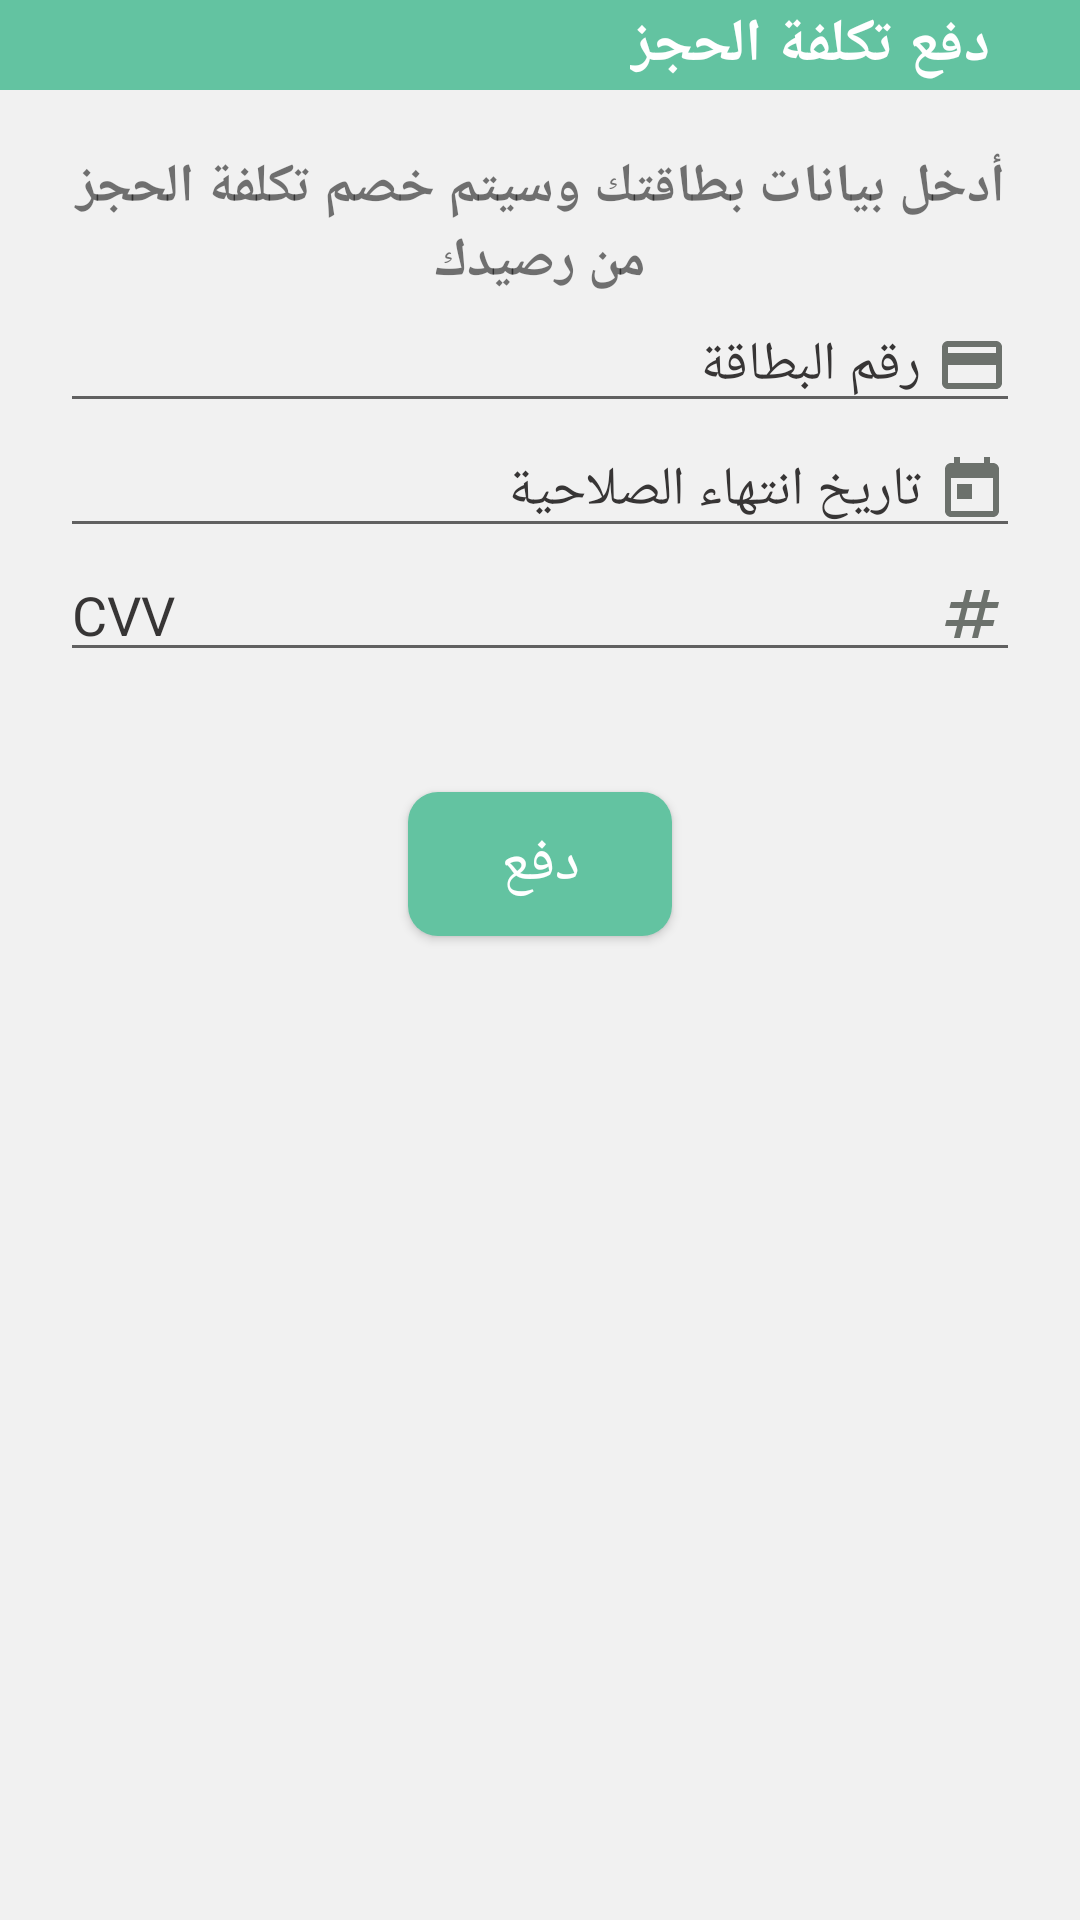

Write the Android layout XML for this screen, with the resource values it uses.
<!-- AndroidManifest.xml: application theme Theme.AlaDarbi -->
<!-- res/layout/activity_pay_reservation.xml -->
<?xml version="1.0" encoding="utf-8"?>
<androidx.appcompat.widget.LinearLayoutCompat xmlns:android="http://schemas.android.com/apk/res/android"
    xmlns:app="http://schemas.android.com/apk/res-auto"
    xmlns:tools="http://schemas.android.com/tools"
    android:background="@color/secondary_color"
    android:orientation="vertical"
    android:layout_width="match_parent"
    android:layout_height="match_parent"
    tools:context=".PayReservationActivity">
    <androidx.appcompat.widget.LinearLayoutCompat
        android:gravity="center_vertical"
        android:background="@color/main_color"
        android:layout_width="match_parent"
        android:layout_height="wrap_content">
        <androidx.appcompat.widget.LinearLayoutCompat
            android:gravity="center_vertical"
            android:layout_width="wrap_content"
            android:layout_height="wrap_content">
            <ImageView
                android:id="@+id/btn_back"
                android:layout_margin="15dp"
                android:src="@drawable/ic_baseline_arrow_back_24"
                android:layout_width="wrap_content"
                android:layout_height="wrap_content"/>
            <TextView
                android:textSize="20sp"
                android:textStyle="bold"
                android:textColor="@color/white"
                android:text="دفع تكلفة الحجز"
                android:layout_width="wrap_content"
                android:layout_height="wrap_content"/>
        </androidx.appcompat.widget.LinearLayoutCompat>


    </androidx.appcompat.widget.LinearLayoutCompat>
    <androidx.appcompat.widget.LinearLayoutCompat
        android:layout_width="match_parent"
        android:padding="20dp"
        android:layout_height="wrap_content"
        android:orientation="vertical">

    <TextView
        android:textSize="18sp"
        android:textStyle="bold"
        android:layout_width="match_parent"
        android:layout_height="wrap_content"
        android:gravity="center"
        android:text="أدخل بيانات بطاقتك وسيتم خصم تكلفة الحجز من رصيدك"/>
    <EditText
        android:id="@+id/txt_card_number"
        android:textColorHint="#373535"
        android:drawablePadding="5dp"
        android:hint="رقم البطاقة"
        android:drawableRight="@drawable/ic_baseline_credit_card_24"
        android:layout_width="match_parent"
        android:layout_height="wrap_content"/>
    <EditText
        android:id="@+id/txt_expiry_date"
        android:textColorHint="#373535"
        android:drawablePadding="5dp"
        android:hint="تاريخ انتهاء الصلاحية"
        android:inputType="date"
        android:drawableRight="@drawable/ic_baseline_today_24"
        android:layout_width="match_parent"
        android:layout_height="wrap_content"/>
    <EditText
        android:id="@+id/txt_cvv"
        android:inputType="number"
        android:textColorHint="#373535"
        android:drawablePadding="5dp"
        android:hint="CVV"
        android:drawableRight="@drawable/ic_baseline_numbers_24"
        android:layout_width="match_parent"
        android:layout_height="wrap_content"/>
    </androidx.appcompat.widget.LinearLayoutCompat>
    <androidx.appcompat.widget.AppCompatButton
        android:layout_marginTop="20dp"
        android:layout_gravity="center"
        android:id="@+id/btn_pay"
        android:textSize="20sp"
        android:textColor="@color/white"
        android:background="@drawable/button_back"
        android:text="دفع"
        android:layout_width="wrap_content"
        android:layout_height="wrap_content"/>








</androidx.appcompat.widget.LinearLayoutCompat>
<!-- resources referenced by this layout -->
<resources>
  <color name="main_color">#63c3a1</color>
  <color name="secondary_color">#f1f1f1</color>
  <color name="white">#FFFFFFFF</color>
  <!-- drawable button_back (drawable) -->
  <?xml version="1.0" encoding="utf-8"?>
  <shape android:shape="rectangle" xmlns:android="http://schemas.android.com/apk/res/android">
  <corners android:radius="10dp"/>
      <solid android:color="@color/main_color"/>
      <padding android:top="5dp" android:bottom="5dp"
          android:left="20dp" android:right="20dp"/>
  </shape>
  <!-- drawable ic_baseline_credit_card_24 (drawable) -->
  <vector android:height="24dp" android:tint="#6C716C"
      android:viewportHeight="24" android:viewportWidth="24"
      android:width="24dp" xmlns:android="http://schemas.android.com/apk/res/android">
      <path android:fillColor="@android:color/white" android:pathData="M20,4L4,4c-1.11,0 -1.99,0.89 -1.99,2L2,18c0,1.11 0.89,2 2,2h16c1.11,0 2,-0.89 2,-2L22,6c0,-1.11 -0.89,-2 -2,-2zM20,18L4,18v-6h16v6zM20,8L4,8L4,6h16v2z"/>
  </vector>
  <!-- drawable ic_baseline_numbers_24 (drawable) -->
  <vector android:height="24dp" android:tint="#6C716C"
      android:viewportHeight="24" android:viewportWidth="24"
      android:width="24dp" xmlns:android="http://schemas.android.com/apk/res/android">
      <path android:fillColor="@android:color/white" android:pathData="M20.5,10L21,8h-4l1,-4h-2l-1,4h-4l1,-4h-2L9,8H5l-0.5,2h4l-1,4h-4L3,16h4l-1,4h2l1,-4h4l-1,4h2l1,-4h4l0.5,-2h-4l1,-4H20.5zM13.5,14h-4l1,-4h4L13.5,14z"/>
  </vector>
  <!-- drawable ic_baseline_today_24 (drawable) -->
  <vector android:height="24dp" android:tint="#6C716C"
      android:viewportHeight="24" android:viewportWidth="24"
      android:width="24dp" xmlns:android="http://schemas.android.com/apk/res/android">
      <path android:fillColor="@android:color/white" android:pathData="M19,3h-1L18,1h-2v2L8,3L8,1L6,1v2L5,3c-1.11,0 -1.99,0.9 -1.99,2L3,19c0,1.1 0.89,2 2,2h14c1.1,0 2,-0.9 2,-2L21,5c0,-1.1 -0.9,-2 -2,-2zM19,19L5,19L5,8h14v11zM7,10h5v5L7,15z"/>
  </vector>
  <style name="Theme.AlaDarbi" parent="Theme.MaterialComponents.Light.NoActionBar">
          
          <item name="colorPrimary">@color/main_color</item>
          <item name="colorPrimaryVariant">@color/main_color</item>
          <item name="colorOnPrimary">@color/white</item>
          
          <item name="colorSecondary">@color/main_color</item>
          <item name="colorSecondaryVariant">@color/teal_700</item>
          <item name="colorOnSecondary">@color/black</item>
          
          <item name="android:statusBarColor">?attr/colorPrimaryVariant</item>
          <item name="android:layoutDirection">rtl</item>
          <item name="fontFamily">@font/inter</item>
      </style>
  <color name="teal_700">#FF018786</color>
  <color name="black">#FF000000</color>
</resources>
